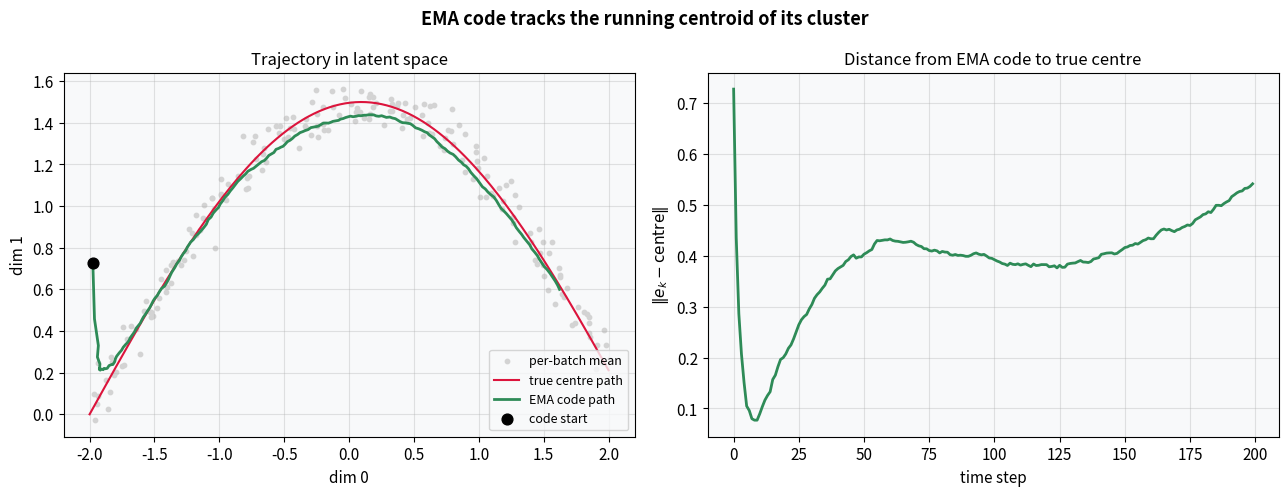
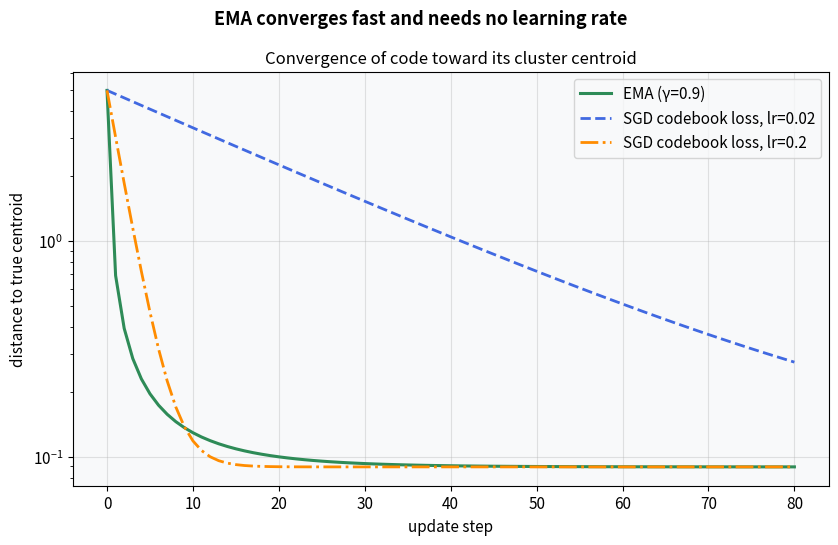
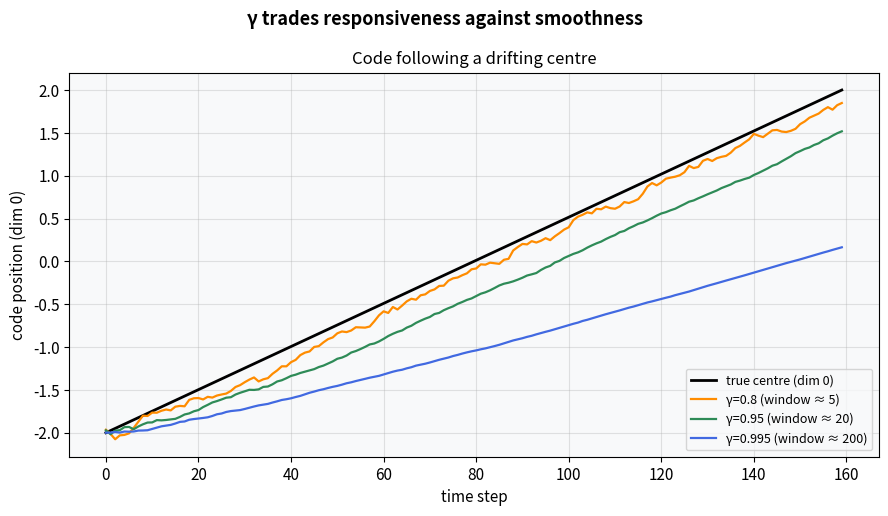
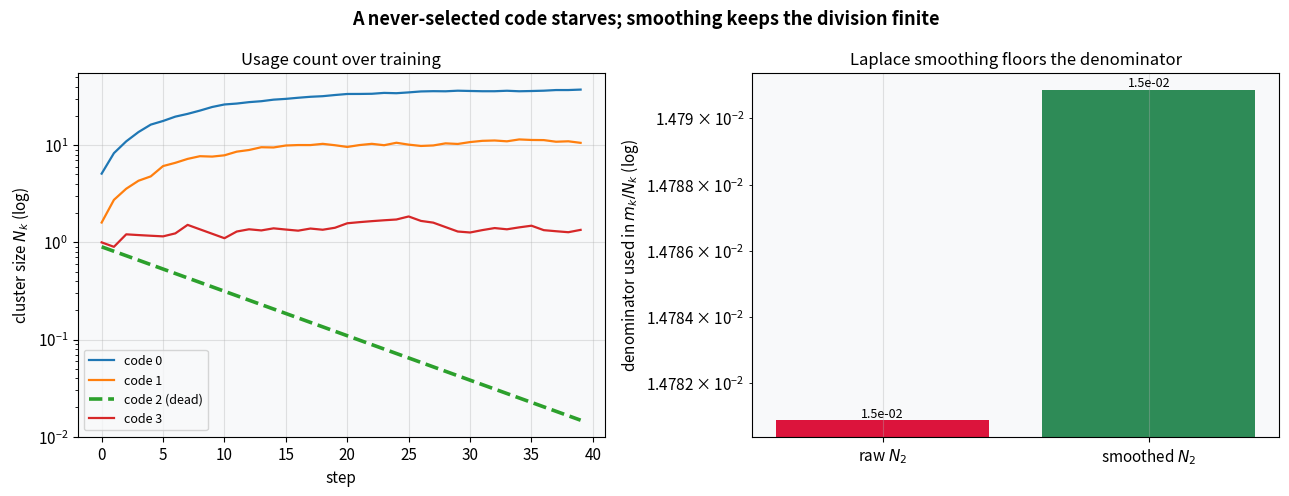

Here is the Python script that generated these plots, in order:
import numpy as np
import matplotlib.pyplot as plt
import warnings
warnings.filterwarnings('ignore')

np.random.seed(42)
plt.rcParams.update({
    'figure.dpi': 110,
    'font.size': 11,
    'axes.titlesize': 12,
    'axes.labelsize': 11,
    'figure.facecolor': 'white',
    'axes.facecolor': '#f8f9fa',
    'axes.grid': True,
    'grid.alpha': 0.35,
})
print('Setup complete.')

np.random.seed(1)

T = 200
gamma = 0.95
true_path = np.stack([np.linspace(-2, 2, T), 1.5 * np.sin(np.linspace(0, 3, T))], axis=1)

N_k = 1.0
m_k = np.array([-2.0, 2.0])   # code starts away from the data
e_path, batch_means = [], []
for t in range(T):
    batch = true_path[t] + 0.3 * np.random.randn(32, 2)   # 32 points around the moving centre
    n = batch.shape[0]
    N_k = gamma * N_k + (1 - gamma) * n
    m_k = gamma * m_k + (1 - gamma) * batch.sum(0)
    e_path.append(m_k / N_k)
    batch_means.append(batch.mean(0))
e_path = np.array(e_path)
batch_means = np.array(batch_means)
print(f'final code {e_path[-1].round(3)}  vs  true centre {true_path[-1].round(3)}')

fig, axes = plt.subplots(1, 2, figsize=(13, 5))
fig.suptitle('EMA code tracks the running centroid of its cluster', fontsize=13, fontweight='bold')

ax = axes[0]
ax.scatter(batch_means[:, 0], batch_means[:, 1], s=10, color='lightgray', label='per-batch mean')
ax.plot(true_path[:, 0], true_path[:, 1], color='crimson', lw=1.5, label='true centre path')
ax.plot(e_path[:, 0], e_path[:, 1], color='seagreen', lw=2, label='EMA code path')
ax.scatter(*e_path[0], color='black', s=60, zorder=5, label='code start')
ax.set_xlabel('dim 0'); ax.set_ylabel('dim 1')
ax.set_title('Trajectory in latent space')
ax.legend(loc='lower right', fontsize=9)

ax2 = axes[1]
err = np.linalg.norm(e_path - true_path, axis=1)
ax2.plot(err, color='seagreen', lw=2)
ax2.set_xlabel('time step'); ax2.set_ylabel('$\\|e_k - \\mathrm{centre}\\|$')
ax2.set_title('Distance from EMA code to true centre')

plt.tight_layout()
plt.show()

np.random.seed(2)

centroid = np.array([2.0, -1.0])
data = centroid + 0.4 * np.random.randn(64, 2)
steps = 80
start = np.array([-2.0, 2.0])

# EMA
N_k, m_k = 1.0, start.copy()
ema = [start.copy()]
for _ in range(steps):
    N_k = 0.9 * N_k + 0.1 * len(data)
    m_k = 0.9 * m_k + 0.1 * data.sum(0)
    ema.append(m_k / N_k)
ema = np.array(ema)

# SGD on codebook loss: grad wrt e of mean ||z - e||^2 = -2 (mean(z) - e)
def sgd(lr):
    e = start.copy(); path = [e.copy()]
    for _ in range(steps):
        grad = -2 * (data.mean(0) - e)
        e = e - lr * grad
        path.append(e.copy())
    return np.array(path)

sgd_slow = sgd(0.02)
sgd_fast = sgd(0.2)
to_c = lambda p: np.linalg.norm(p - centroid, axis=1)
print(f'final dist  EMA {to_c(ema)[-1]:.3f} | SGD lr=0.02 {to_c(sgd_slow)[-1]:.3f} | SGD lr=0.2 {to_c(sgd_fast)[-1]:.3f}')

fig, ax = plt.subplots(figsize=(8.5, 5.5))
fig.suptitle('EMA converges fast and needs no learning rate', fontsize=13, fontweight='bold')

ax.plot(to_c(ema), color='seagreen', lw=2.2, label='EMA (γ=0.9)')
ax.plot(to_c(sgd_slow), color='royalblue', lw=2, ls='--', label='SGD codebook loss, lr=0.02')
ax.plot(to_c(sgd_fast), color='darkorange', lw=2, ls='-.', label='SGD codebook loss, lr=0.2')
ax.set_xlabel('update step'); ax.set_ylabel('distance to true centroid')
ax.set_yscale('log')
ax.set_title('Convergence of code toward its cluster centroid')
ax.legend()

plt.tight_layout()
plt.show()

np.random.seed(3)

T = 160
centre = np.stack([np.linspace(-2, 2, T), np.zeros(T)], axis=1)
gammas = [0.8, 0.95, 0.995]
paths = {}
for g in gammas:
    N_k, m_k = 1.0, np.array([-2.0, 0.0])
    p = []
    for t in range(T):
        batch = centre[t] + 0.5 * np.random.randn(16, 2)
        N_k = g * N_k + (1 - g) * len(batch)
        m_k = g * m_k + (1 - g) * batch.sum(0)
        p.append(m_k / N_k)
    paths[g] = np.array(p)
print('window ~ 1/(1-gamma):', {g: round(1 / (1 - g)) for g in gammas})

fig, ax = plt.subplots(figsize=(9, 5.2))
fig.suptitle('γ trades responsiveness against smoothness', fontsize=13, fontweight='bold')

ax.plot(centre[:, 0], color='black', lw=2, label='true centre (dim 0)')
colors = ['darkorange', 'seagreen', 'royalblue']
for g, c in zip(gammas, colors):
    ax.plot(paths[g][:, 0], color=c, lw=1.6, label=f'γ={g} (window ≈ {round(1/(1-g))})')
ax.set_xlabel('time step'); ax.set_ylabel('code position (dim 0)')
ax.set_title('Code following a drifting centre')
ax.legend(loc='lower right', fontsize=9)

plt.tight_layout()
plt.show()

np.random.seed(4)

K, D = 4, 2
codebook = np.array([[0.0, 0.0], [1.0, 1.0], [5.0, 5.0], [-1.0, 1.0]])  # code 2 is far from data
N = np.ones(K)
M = codebook.copy().astype(float)
gamma, eps, steps = 0.9, 1e-5, 40

data_centre = np.array([0.3, 0.3])   # data lives near codes 0,1,3 only
N_hist = []
for _ in range(steps):
    batch = data_centre + 0.4 * np.random.randn(50, 2)
    d2 = ((batch[:, None, :] - codebook[None, :, :]) ** 2).sum(-1)
    assign = d2.argmin(1)
    counts = np.bincount(assign, minlength=K)
    sums = np.zeros((K, D))
    for k in range(K):
        if counts[k] > 0:
            sums[k] = batch[assign == k].sum(0)
    N = gamma * N + (1 - gamma) * counts
    M = gamma * M + (1 - gamma) * sums
    N_hist.append(N.copy())
N_hist = np.array(N_hist)

# raw vs Laplace-smoothed division for the dead code (#2)
n_total = N.sum()
N_smooth = (N + eps) / (n_total + K * eps) * n_total
raw_code2 = M[2] / N[2] if N[2] != 0 else np.array([np.nan, np.nan])
smooth_code2 = M[2] / N_smooth[2]
print(f'dead code #2 final N_k = {N[2]:.2e}')
print(f'raw    e_2 = {raw_code2}')
print(f'smooth e_2 = {smooth_code2.round(4)}  (stays at its init [5,5])')

fig, axes = plt.subplots(1, 2, figsize=(13, 5))
fig.suptitle('A never-selected code starves; smoothing keeps the division finite', fontsize=13, fontweight='bold')

ax = axes[0]
for k in range(K):
    style = '-' if k != 2 else '--'
    lw = 1.6 if k != 2 else 2.6
    ax.plot(N_hist[:, k], style, lw=lw, label=f'code {k}' + (' (dead)' if k == 2 else ''))
ax.set_yscale('log')
ax.set_xlabel('step'); ax.set_ylabel('cluster size $N_k$ (log)')
ax.set_title('Usage count over training')
ax.legend(fontsize=9)

ax2 = axes[1]
labels = ['raw $N_2$', 'smoothed $N_2$']
vals = [max(N[2], 1e-12), N_smooth[2]]
bars = ax2.bar(labels, vals, color=['crimson', 'seagreen'])
ax2.set_yscale('log')
ax2.set_ylabel('denominator used in $m_k/N_k$ (log)')
ax2.set_title('Laplace smoothing floors the denominator')
for b, v in zip(bars, vals):
    ax2.text(b.get_x() + b.get_width() / 2, v, f'{v:.1e}', ha='center', va='bottom', fontsize=9)

plt.tight_layout()
plt.show()
